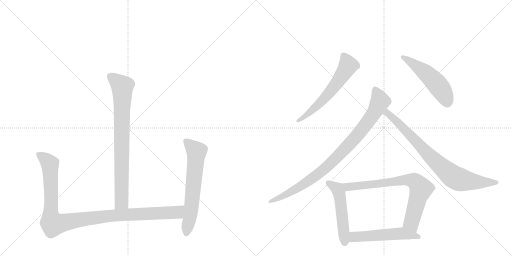
t = 0.00 s
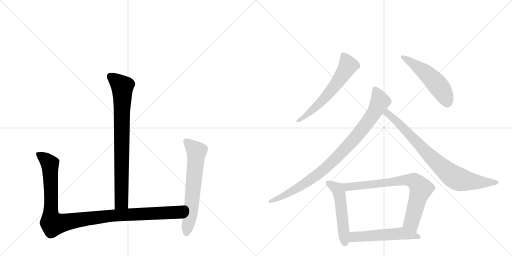
t = 1.76 s
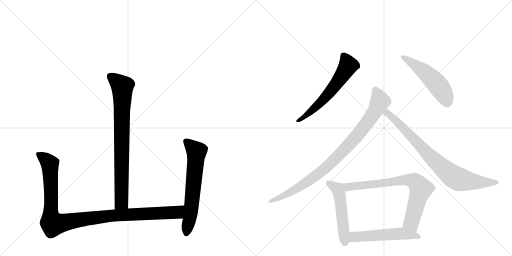
t = 3.52 s
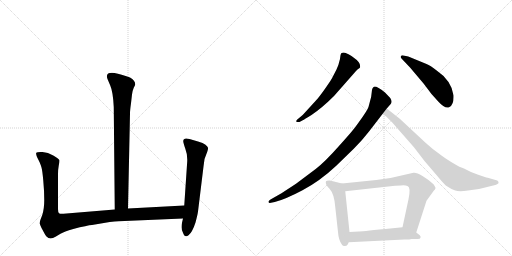
t = 5.29 s
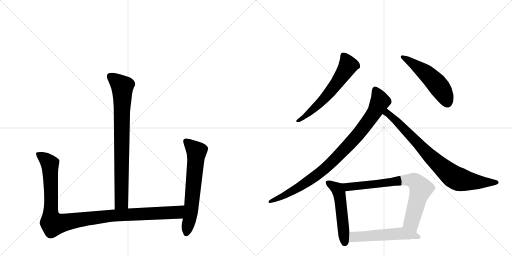
t = 7.05 s
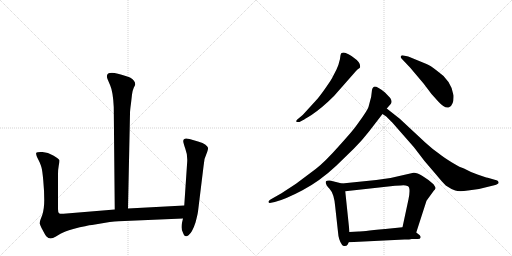
t = 8.81 s

The animated SVG that drew these frames (rendered in a browser with its animation timeline set to each time). Animation: 10 CSS @keyframes rules; one cycle of 8.81 s.

<svg version="1.1" viewBox="0 0 2048 1024" xmlns="http://www.w3.org/2000/svg">
  <g stroke="lightgray" stroke-dasharray="1,1" stroke-width="1" transform="scale(4, 4)">
    <line x1="0" y1="0" x2="256" y2="256"></line>
    <line x1="256" y1="0" x2="0" y2="256"></line>
    <line x1="128" y1="0" x2="128" y2="256"></line>
    <line x1="0" y1="128" x2="256" y2="128"></line>
    <line x1="256" y1="0" x2="512" y2="256"></line>
    <line x1="512" y1="0" x2="256" y2="256"></line>
    <line x1="384" y1="0" x2="384" y2="256"></line>
    <line x1="256" y1="128" x2="512" y2="128"></line>
  </g>
<g transform="scale(1, -1) translate(0, -850)">
   <style type="text/css">
    @keyframes keyframes0 {
      from {
       stroke: black;
       stroke-dashoffset: 810;
       stroke-width: 128;
       }
       73% {
       animation-timing-function: step-end;
       stroke: black;
       stroke-dashoffset: 0;
       stroke-width: 128;
       }
       to {
       stroke: black;
       stroke-width: 1024;
       }
       }
       #make-me-a-hanzi-animation-0 {
         animation: keyframes0 0.909180s both;
         animation-delay: 0.000000s;
         animation-timing-function: linear;
       }
    @keyframes keyframes1 {
      from {
       stroke: black;
       stroke-dashoffset: 1090;
       stroke-width: 128;
       }
       78% {
       animation-timing-function: step-end;
       stroke: black;
       stroke-dashoffset: 0;
       stroke-width: 128;
       }
       to {
       stroke: black;
       stroke-width: 1024;
       }
       }
       #make-me-a-hanzi-animation-1 {
         animation: keyframes1 1.137044s both;
         animation-delay: 0.909180s;
         animation-timing-function: linear;
       }
    @keyframes keyframes2 {
      from {
       stroke: black;
       stroke-dashoffset: 639;
       stroke-width: 128;
       }
       68% {
       animation-timing-function: step-end;
       stroke: black;
       stroke-dashoffset: 0;
       stroke-width: 128;
       }
       to {
       stroke: black;
       stroke-width: 1024;
       }
       }
       #make-me-a-hanzi-animation-2 {
         animation: keyframes2 0.770020s both;
         animation-delay: 2.046224s;
         animation-timing-function: linear;
       }
    @keyframes keyframes3 {
      from {
       stroke: black;
       stroke-dashoffset: 604;
       stroke-width: 128;
       }
       66% {
       animation-timing-function: step-end;
       stroke: black;
       stroke-dashoffset: 0;
       stroke-width: 128;
       }
       to {
       stroke: black;
       stroke-width: 1024;
       }
       }
       #make-me-a-hanzi-animation-3 {
         animation: keyframes3 0.741536s both;
         animation-delay: 2.816243s;
         animation-timing-function: linear;
       }
    @keyframes keyframes4 {
      from {
       stroke: black;
       stroke-dashoffset: 516;
       stroke-width: 128;
       }
       63% {
       animation-timing-function: step-end;
       stroke: black;
       stroke-dashoffset: 0;
       stroke-width: 128;
       }
       to {
       stroke: black;
       stroke-width: 1024;
       }
       }
       #make-me-a-hanzi-animation-4 {
         animation: keyframes4 0.669922s both;
         animation-delay: 3.557780s;
         animation-timing-function: linear;
       }
    @keyframes keyframes5 {
      from {
       stroke: black;
       stroke-dashoffset: 915;
       stroke-width: 128;
       }
       75% {
       animation-timing-function: step-end;
       stroke: black;
       stroke-dashoffset: 0;
       stroke-width: 128;
       }
       to {
       stroke: black;
       stroke-width: 1024;
       }
       }
       #make-me-a-hanzi-animation-5 {
         animation: keyframes5 0.994629s both;
         animation-delay: 4.227702s;
         animation-timing-function: linear;
       }
    @keyframes keyframes6 {
      from {
       stroke: black;
       stroke-dashoffset: 811;
       stroke-width: 128;
       }
       73% {
       animation-timing-function: step-end;
       stroke: black;
       stroke-dashoffset: 0;
       stroke-width: 128;
       }
       to {
       stroke: black;
       stroke-width: 1024;
       }
       }
       #make-me-a-hanzi-animation-6 {
         animation: keyframes6 0.909993s both;
         animation-delay: 5.222331s;
         animation-timing-function: linear;
       }
    @keyframes keyframes7 {
      from {
       stroke: black;
       stroke-dashoffset: 519;
       stroke-width: 128;
       }
       63% {
       animation-timing-function: step-end;
       stroke: black;
       stroke-dashoffset: 0;
       stroke-width: 128;
       }
       to {
       stroke: black;
       stroke-width: 1024;
       }
       }
       #make-me-a-hanzi-animation-7 {
         animation: keyframes7 0.672363s both;
         animation-delay: 6.132324s;
         animation-timing-function: linear;
       }
    @keyframes keyframes8 {
      from {
       stroke: black;
       stroke-dashoffset: 758;
       stroke-width: 128;
       }
       71% {
       animation-timing-function: step-end;
       stroke: black;
       stroke-dashoffset: 0;
       stroke-width: 128;
       }
       to {
       stroke: black;
       stroke-width: 1024;
       }
       }
       #make-me-a-hanzi-animation-8 {
         animation: keyframes8 0.866862s both;
         animation-delay: 6.804687s;
         animation-timing-function: linear;
       }
    @keyframes keyframes9 {
      from {
       stroke: black;
       stroke-dashoffset: 535;
       stroke-width: 128;
       }
       64% {
       animation-timing-function: step-end;
       stroke: black;
       stroke-dashoffset: 0;
       stroke-width: 128;
       }
       to {
       stroke: black;
       stroke-width: 1024;
       }
       }
       #make-me-a-hanzi-animation-9 {
         animation: keyframes9 0.685384s both;
         animation-delay: 7.671549s;
         animation-timing-function: linear;
       }
</style>
<path d="M 512 16 L 520 396 Q 520 409 524 437 L 528 472 Q 530 488 535 499 Q 541 510 541 512 Q 541 528 520 540 Q 484 554 458 558 Q 419 563 430 534 L 441 508 Q 452 483 455 422 L 459 12 C 459 -18 511 -14 512 16 Z" fill="lightgray"></path> 
<path d="M 232 14 L 232 154 Q 232 172 235 188 Q 238 204 237 210 Q 235 215 213 228 Q 192 241 170 242 Q 148 243 145 239 Q 143 235 148 222 L 158 202 Q 164 188 166 180 Q 169 171 173 129 Q 177 86 177 50 Q 177 14 169 -10 L 161 -31 Q 159 -38 159 -44 Q 160 -51 171 -71 Q 182 -92 186 -96 Q 200 -111 222 -97 L 242 -85 Q 256 -77 293 -66 Q 350 -51 368 -50 L 439 -38 Q 480 -34 498 -34 L 732 -24 C 762 -23 767 30 737 28 L 512 16 L 459 12 L 254 -5 Q 240 -6 236 -3 Q 232 0 232 14 Z" fill="lightgray"></path> 
<path d="M 732 -24 L 728 -41 Q 726 -49 726 -59 Q 726 -70 732 -81 Q 739 -103 754 -91 Q 769 -80 782 -40 Q 790 -10 792 4 L 814 184 Q 815 215 829 243 Q 833 255 832 259 Q 831 263 822 271 Q 813 278 792 284 L 758 294 Q 733 301 733 285 Q 733 279 741 256 Q 750 233 749 206 L 737 28 L 732 -24 Z" fill="lightgray"></path> 
<path d="M 1198 362 L 1211 369 Q 1217 372 1246 390 Q 1289 419 1336 466 L 1410 550 Q 1424 567 1431 573 Q 1439 578 1440 580 Q 1445 599 1414 620 Q 1408 626 1394 633 Q 1381 640 1375 640 Q 1369 640 1365 637 Q 1362 634 1360 614 Q 1355 591 1346 572 L 1328 537 Q 1322 526 1298 492 Q 1274 458 1261 445 L 1219 399 Q 1212 390 1200 381 L 1189 372 Q 1184 366 1185 364 Q 1187 361 1198 362 Z" fill="lightgray"></path> 
<path d="M 1606 616 L 1641 579 L 1695 515 L 1726 474 L 1753 444 Q 1781 413 1798 422 Q 1816 431 1814 469 Q 1806 528 1744 570 Q 1722 588 1706 594 L 1633 624 L 1614 628 Q 1607 630 1604 626 Q 1601 621 1606 616 Z" fill="lightgray"></path> 
<path d="M 1547 416 L 1562 433 Q 1571 443 1561 458 L 1540 480 Q 1504 508 1496 503 Q 1488 499 1487 482 Q 1486 464 1480 445 L 1475 426 Q 1474 413 1422 343 Q 1410 326 1355 265 Q 1301 204 1264 175 L 1184 115 L 1126 77 L 1082 52 Q 1073 46 1074 42 Q 1075 37 1084 39 L 1099 42 Q 1140 52 1210 89 Q 1280 126 1345 187 L 1416 256 Q 1449 289 1476 324 L 1530 394 L 1547 416 Z" fill="lightgray"></path> 
<path d="M 1599 375 L 1547 416 C 1523 435 1505 411 1530 394 L 1545 384 L 1569 360 L 1655 262 L 1698 206 L 1745 151 Q 1766 125 1783 108 Q 1805 93 1821 88 Q 1837 83 1872 88 L 1916 94 L 1977 109 Q 1994 114 1994 118 Q 1996 123 1989 128 L 1951 139 Q 1942 140 1910 152 Q 1879 163 1856 176 Q 1843 179 1808 200 Q 1774 221 1758 234 Q 1728 255 1701 280 L 1599 375 Z" fill="lightgray"></path> 
<path d="M 1368 116 L 1320 128 Q 1307 129 1304 125 Q 1299 114 1318 95 Q 1337 75 1341 22 L 1352 -78 Q 1354 -110 1368 -129 Q 1372 -135 1379 -134 Q 1387 -134 1390 -129 L 1395 -119 L 1398 -78 L 1381 85 C 1378 113 1378 113 1368 116 Z" fill="lightgray"></path> 
<path d="M 1665 -80 L 1706 47 L 1735 87 Q 1741 93 1742 97 Q 1743 100 1734 113 Q 1715 131 1690 146 Q 1665 161 1654 159 L 1562 138 L 1505 130 L 1368 116 C 1338 113 1351 82 1381 85 L 1580 107 L 1603 108 Q 1620 110 1630 106 Q 1644 102 1634 53 L 1610 -59 C 1604 -88 1656 -109 1665 -80 Z" fill="lightgray"></path> 
<path d="M 1646 -106 L 1671 -106 Q 1681 -106 1682 -101 Q 1684 -96 1679 -91 L 1665 -80 C 1641 -61 1635 -56 1610 -59 L 1541 -66 Q 1440 -76 1435 -76 L 1398 -78 C 1368 -80 1365 -120 1395 -119 L 1618 -108 Q 1640 -108 1646 -106 Z" fill="lightgray"></path> 
      <clipPath id="make-me-a-hanzi-clip-0">
      <path d="M 512 16 L 520 396 Q 520 409 524 437 L 528 472 Q 530 488 535 499 Q 541 510 541 512 Q 541 528 520 540 Q 484 554 458 558 Q 419 563 430 534 L 441 508 Q 452 483 455 422 L 459 12 C 459 -18 511 -14 512 16 Z" fill="lightgray"></path>
      </clipPath>
      <path clip-path="url(#make-me-a-hanzi-clip-0)" d="M 442 543 L 489 504 L 486 41 L 465 20 " fill="none" id="make-me-a-hanzi-animation-0" stroke-dasharray="682 1364" stroke-linecap="round"></path>

      <clipPath id="make-me-a-hanzi-clip-1">
      <path d="M 232 14 L 232 154 Q 232 172 235 188 Q 238 204 237 210 Q 235 215 213 228 Q 192 241 170 242 Q 148 243 145 239 Q 143 235 148 222 L 158 202 Q 164 188 166 180 Q 169 171 173 129 Q 177 86 177 50 Q 177 14 169 -10 L 161 -31 Q 159 -38 159 -44 Q 160 -51 171 -71 Q 182 -92 186 -96 Q 200 -111 222 -97 L 242 -85 Q 256 -77 293 -66 Q 350 -51 368 -50 L 439 -38 Q 480 -34 498 -34 L 732 -24 C 762 -23 767 30 737 28 L 512 16 L 459 12 L 254 -5 Q 240 -6 236 -3 Q 232 0 232 14 Z" fill="lightgray"></path>
      </clipPath>
      <path clip-path="url(#make-me-a-hanzi-clip-1)" d="M 151 236 L 184 212 L 200 188 L 203 -12 L 213 -46 L 437 -13 L 708 0 L 730 22 " fill="none" id="make-me-a-hanzi-animation-1" stroke-dasharray="962 1924" stroke-linecap="round"></path>

      <clipPath id="make-me-a-hanzi-clip-2">
      <path d="M 732 -24 L 728 -41 Q 726 -49 726 -59 Q 726 -70 732 -81 Q 739 -103 754 -91 Q 769 -80 782 -40 Q 790 -10 792 4 L 814 184 Q 815 215 829 243 Q 833 255 832 259 Q 831 263 822 271 Q 813 278 792 284 L 758 294 Q 733 301 733 285 Q 733 279 741 256 Q 750 233 749 206 L 737 28 L 732 -24 Z" fill="lightgray"></path>
      </clipPath>
      <path clip-path="url(#make-me-a-hanzi-clip-2)" d="M 748 283 L 786 244 L 765 15 L 745 -82 " fill="none" id="make-me-a-hanzi-animation-2" stroke-dasharray="511 1022" stroke-linecap="round"></path>

      <clipPath id="make-me-a-hanzi-clip-3">
      <path d="M 1198 362 L 1211 369 Q 1217 372 1246 390 Q 1289 419 1336 466 L 1410 550 Q 1424 567 1431 573 Q 1439 578 1440 580 Q 1445 599 1414 620 Q 1408 626 1394 633 Q 1381 640 1375 640 Q 1369 640 1365 637 Q 1362 634 1360 614 Q 1355 591 1346 572 L 1328 537 Q 1322 526 1298 492 Q 1274 458 1261 445 L 1219 399 Q 1212 390 1200 381 L 1189 372 Q 1184 366 1185 364 Q 1187 361 1198 362 Z" fill="lightgray"></path>
      </clipPath>
      <path clip-path="url(#make-me-a-hanzi-clip-3)" d="M 1373 630 L 1393 588 L 1353 525 L 1264 422 L 1192 366 " fill="none" id="make-me-a-hanzi-animation-3" stroke-dasharray="476 952" stroke-linecap="round"></path>

      <clipPath id="make-me-a-hanzi-clip-4">
      <path d="M 1606 616 L 1641 579 L 1695 515 L 1726 474 L 1753 444 Q 1781 413 1798 422 Q 1816 431 1814 469 Q 1806 528 1744 570 Q 1722 588 1706 594 L 1633 624 L 1614 628 Q 1607 630 1604 626 Q 1601 621 1606 616 Z" fill="lightgray"></path>
      </clipPath>
      <path clip-path="url(#make-me-a-hanzi-clip-4)" d="M 1610 622 L 1688 570 L 1739 524 L 1773 479 L 1789 441 " fill="none" id="make-me-a-hanzi-animation-4" stroke-dasharray="388 776" stroke-linecap="round"></path>

      <clipPath id="make-me-a-hanzi-clip-5">
      <path d="M 1547 416 L 1562 433 Q 1571 443 1561 458 L 1540 480 Q 1504 508 1496 503 Q 1488 499 1487 482 Q 1486 464 1480 445 L 1475 426 Q 1474 413 1422 343 Q 1410 326 1355 265 Q 1301 204 1264 175 L 1184 115 L 1126 77 L 1082 52 Q 1073 46 1074 42 Q 1075 37 1084 39 L 1099 42 Q 1140 52 1210 89 Q 1280 126 1345 187 L 1416 256 Q 1449 289 1476 324 L 1530 394 L 1547 416 Z" fill="lightgray"></path>
      </clipPath>
      <path clip-path="url(#make-me-a-hanzi-clip-5)" d="M 1500 494 L 1515 463 L 1518 441 L 1468 358 L 1403 279 L 1313 187 L 1255 140 L 1149 74 L 1080 45 " fill="none" id="make-me-a-hanzi-animation-5" stroke-dasharray="787 1574" stroke-linecap="round"></path>

      <clipPath id="make-me-a-hanzi-clip-6">
      <path d="M 1599 375 L 1547 416 C 1523 435 1505 411 1530 394 L 1545 384 L 1569 360 L 1655 262 L 1698 206 L 1745 151 Q 1766 125 1783 108 Q 1805 93 1821 88 Q 1837 83 1872 88 L 1916 94 L 1977 109 Q 1994 114 1994 118 Q 1996 123 1989 128 L 1951 139 Q 1942 140 1910 152 Q 1879 163 1856 176 Q 1843 179 1808 200 Q 1774 221 1758 234 Q 1728 255 1701 280 L 1599 375 Z" fill="lightgray"></path>
      </clipPath>
      <path clip-path="url(#make-me-a-hanzi-clip-6)" d="M 1537 397 L 1555 394 L 1725 220 L 1815 143 L 1847 130 L 1905 122 L 1987 121 " fill="none" id="make-me-a-hanzi-animation-6" stroke-dasharray="683 1366" stroke-linecap="round"></path>

      <clipPath id="make-me-a-hanzi-clip-7">
      <path d="M 1368 116 L 1320 128 Q 1307 129 1304 125 Q 1299 114 1318 95 Q 1337 75 1341 22 L 1352 -78 Q 1354 -110 1368 -129 Q 1372 -135 1379 -134 Q 1387 -134 1390 -129 L 1395 -119 L 1398 -78 L 1381 85 C 1378 113 1378 113 1368 116 Z" fill="lightgray"></path>
      </clipPath>
      <path clip-path="url(#make-me-a-hanzi-clip-7)" d="M 1310 120 L 1345 99 L 1356 80 L 1379 -119 " fill="none" id="make-me-a-hanzi-animation-7" stroke-dasharray="391 782" stroke-linecap="round"></path>

      <clipPath id="make-me-a-hanzi-clip-8">
      <path d="M 1665 -80 L 1706 47 L 1735 87 Q 1741 93 1742 97 Q 1743 100 1734 113 Q 1715 131 1690 146 Q 1665 161 1654 159 L 1562 138 L 1505 130 L 1368 116 C 1338 113 1351 82 1381 85 L 1580 107 L 1603 108 Q 1620 110 1630 106 Q 1644 102 1634 53 L 1610 -59 C 1604 -88 1656 -109 1665 -80 Z" fill="lightgray"></path>
      </clipPath>
      <path clip-path="url(#make-me-a-hanzi-clip-8)" d="M 1376 113 L 1385 105 L 1402 103 L 1620 130 L 1658 126 L 1684 95 L 1646 -40 L 1661 -71 " fill="none" id="make-me-a-hanzi-animation-8" stroke-dasharray="630 1260" stroke-linecap="round"></path>

      <clipPath id="make-me-a-hanzi-clip-9">
      <path d="M 1646 -106 L 1671 -106 Q 1681 -106 1682 -101 Q 1684 -96 1679 -91 L 1665 -80 C 1641 -61 1635 -56 1610 -59 L 1541 -66 Q 1440 -76 1435 -76 L 1398 -78 C 1368 -80 1365 -120 1395 -119 L 1618 -108 Q 1640 -108 1646 -106 Z" fill="lightgray"></path>
      </clipPath>
      <path clip-path="url(#make-me-a-hanzi-clip-9)" d="M 1403 -113 L 1418 -98 L 1606 -84 L 1674 -98 " fill="none" id="make-me-a-hanzi-animation-9" stroke-dasharray="407 814" stroke-linecap="round"></path>

</g>
</svg>
